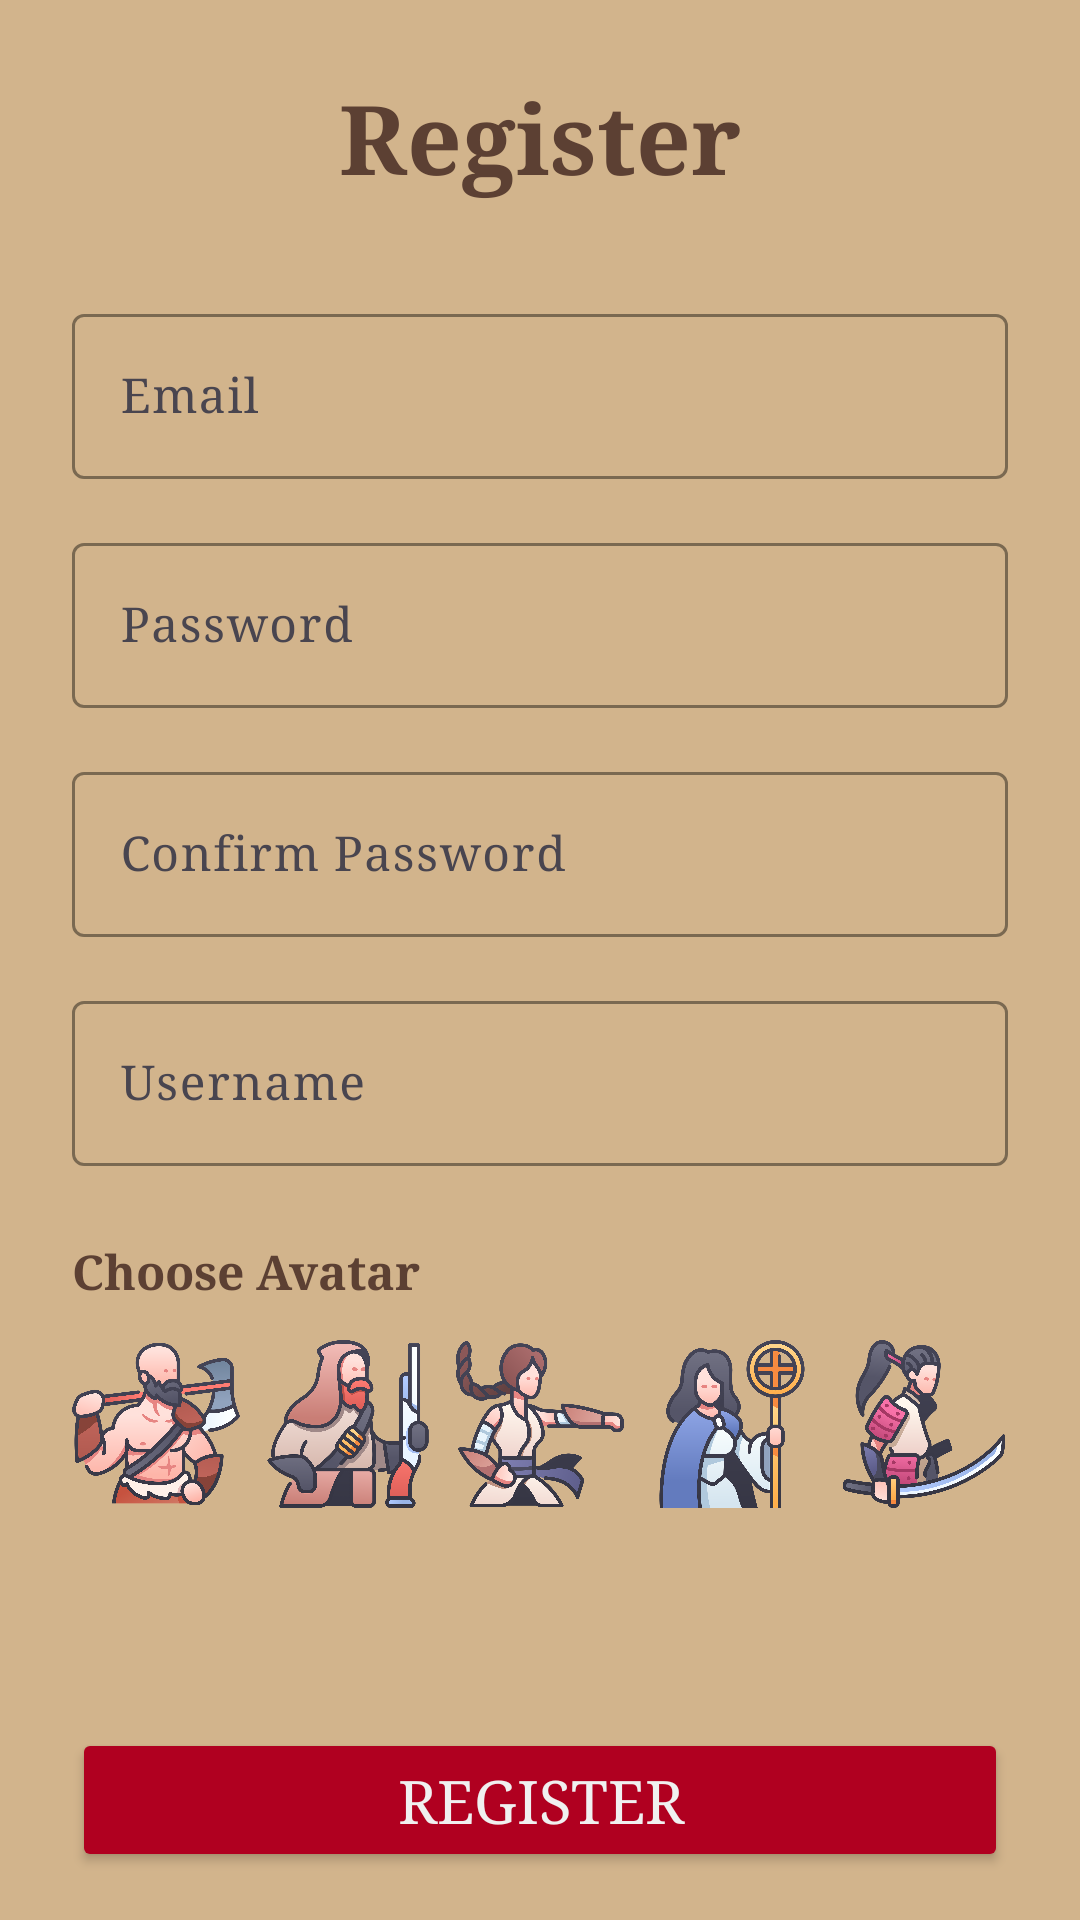

Android layout source for this screen:
<!-- AndroidManifest.xml: application theme Theme.Questify -->
<!-- res/layout/activity_register.xml -->
<?xml version="1.0" encoding="utf-8"?>
<androidx.constraintlayout.widget.ConstraintLayout
    xmlns:android="http://schemas.android.com/apk/res/android"
    xmlns:app="http://schemas.android.com/apk/res-auto"
    xmlns:tools="http://schemas.android.com/tools"
    android:id="@+id/registerLayout"
    android:layout_width="match_parent"
    android:layout_height="match_parent"
    android:background="#D2B48C"
    tools:context=".activities.users.RegisterActivity">

    <TextView
        android:id="@+id/registerTitle"
        android:layout_width="wrap_content"
        android:layout_height="wrap_content"
        android:text="Register"
        android:textSize="32sp"
        android:textColor="#5C4033"
        android:textStyle="bold"
        android:fontFamily="serif"
        android:layout_marginTop="24dp"
        app:layout_constraintTop_toTopOf="parent"
        app:layout_constraintStart_toStartOf="parent"
        app:layout_constraintEnd_toEndOf="parent"/>

    <ScrollView
        android:layout_width="0dp"
        android:layout_height="0dp"
        android:layout_marginStart="24dp"
        android:layout_marginEnd="24dp"
        android:layout_marginTop="16dp"
        android:layout_marginBottom="16dp"
        app:layout_constraintTop_toBottomOf="@id/registerTitle"
        app:layout_constraintBottom_toTopOf="@id/registerButton"
        app:layout_constraintStart_toStartOf="parent"
        app:layout_constraintEnd_toEndOf="parent">

        <LinearLayout
            android:layout_width="match_parent"
            android:layout_height="wrap_content"
            android:orientation="vertical">

            
            <com.google.android.material.textfield.TextInputLayout
                android:layout_width="match_parent"
                android:layout_height="wrap_content"
                android:layout_marginTop="16dp"
                android:hint="Email"
                app:boxStrokeColor="#5C4033"
                app:hintTextColor="#8B4513">

                <com.google.android.material.textfield.TextInputEditText
                    android:id="@+id/emailEditText"
                    android:layout_width="match_parent"
                    android:layout_height="wrap_content"
                    android:inputType="textEmailAddress"
                    android:textColor="#3E2723"
                    android:fontFamily="serif"/>
            </com.google.android.material.textfield.TextInputLayout>

            
            <com.google.android.material.textfield.TextInputLayout
                android:layout_width="match_parent"
                android:layout_height="wrap_content"
                android:layout_marginTop="16dp"
                android:hint="Password"
                app:boxStrokeColor="#5C4033"
                app:hintTextColor="#8B4513">

                <com.google.android.material.textfield.TextInputEditText
                    android:id="@+id/passwordEditText"
                    android:layout_width="match_parent"
                    android:layout_height="wrap_content"
                    android:inputType="textPassword"
                    android:textColor="#3E2723"
                    android:fontFamily="serif"/>
            </com.google.android.material.textfield.TextInputLayout>

            
            <com.google.android.material.textfield.TextInputLayout
                android:layout_width="match_parent"
                android:layout_height="wrap_content"
                android:layout_marginTop="16dp"
                android:hint="Confirm Password"
                app:boxStrokeColor="#5C4033"
                app:hintTextColor="#8B4513">

                <com.google.android.material.textfield.TextInputEditText
                    android:id="@+id/confirmPasswordEditText"
                    android:layout_width="match_parent"
                    android:layout_height="wrap_content"
                    android:inputType="textPassword"
                    android:textColor="#3E2723"
                    android:fontFamily="serif"/>
            </com.google.android.material.textfield.TextInputLayout>

            
            <com.google.android.material.textfield.TextInputLayout
                android:layout_width="match_parent"
                android:layout_height="wrap_content"
                android:layout_marginTop="16dp"
                android:hint="Username"
                app:boxStrokeColor="#5C4033"
                app:hintTextColor="#8B4513">

                <com.google.android.material.textfield.TextInputEditText
                    android:id="@+id/usernameEditText"
                    android:layout_width="match_parent"
                    android:layout_height="wrap_content"
                    android:textColor="#3E2723"
                    android:fontFamily="serif"/>
            </com.google.android.material.textfield.TextInputLayout>

            
            <TextView
                android:layout_width="wrap_content"
                android:layout_height="wrap_content"
                android:text="Choose Avatar"
                android:textColor="#5C4033"
                android:textStyle="bold"
                android:textSize="16sp"
                android:fontFamily="serif"
                android:layout_marginTop="24dp"/>

            <LinearLayout
                android:id="@+id/avatarContainer"
                android:orientation="horizontal"
                android:layout_width="match_parent"
                android:layout_height="wrap_content"
                android:gravity="center"
                android:layout_marginTop="8dp">

                <ImageView
                    android:id="@+id/barbarian"
                    android:layout_width="64dp"
                    android:layout_height="64dp"
                    android:padding="4dp"
                    android:clickable="true"
                    android:focusable="true"
                    android:src="@drawable/barbarian"/>

                <ImageView
                    android:id="@+id/dwarf"
                    android:layout_width="64dp"
                    android:layout_height="64dp"
                    android:padding="4dp"
                    android:clickable="true"
                    android:focusable="true"
                    android:src="@drawable/dwarf"/>

                <ImageView
                    android:id="@+id/fighter"
                    android:layout_width="64dp"
                    android:layout_height="64dp"
                    android:padding="4dp"
                    android:clickable="true"
                    android:focusable="true"
                    android:src="@drawable/fighter"/>

                <ImageView
                    android:id="@+id/healer"
                    android:layout_width="64dp"
                    android:layout_height="64dp"
                    android:padding="4dp"
                    android:clickable="true"
                    android:focusable="true"
                    android:src="@drawable/healer"/>

                <ImageView
                    android:id="@+id/ninja"
                    android:layout_width="64dp"
                    android:layout_height="64dp"
                    android:padding="4dp"
                    android:clickable="true"
                    android:focusable="true"
                    android:src="@drawable/ninja"/>
            </LinearLayout>
        </LinearLayout>
    </ScrollView>

    <Button
        android:id="@+id/registerButton"
        android:layout_width="0dp"
        android:layout_height="wrap_content"
        android:text="Register"
        android:textColor="#F0F0F0"
        android:textSize="20sp"
        android:backgroundTint="#B00020"
        android:fontFamily="serif"
        android:layout_marginStart="24dp"
        android:layout_marginEnd="24dp"
        android:layout_marginBottom="16dp"
        app:layout_constraintBottom_toBottomOf="parent"
        app:layout_constraintStart_toStartOf="parent"
        app:layout_constraintEnd_toEndOf="parent"
        app:cornerRadius="24dp"/>
</androidx.constraintlayout.widget.ConstraintLayout>
<!-- resources referenced by this layout -->
<resources>
  <!-- drawable barbarian: png bitmap (drawable, 347697 bytes) -->
  <!-- drawable dwarf: png bitmap (drawable, 290443 bytes) -->
  <!-- drawable fighter: png bitmap (drawable, 303128 bytes) -->
  <!-- drawable healer: png bitmap (drawable, 248019 bytes) -->
  <!-- drawable ninja: png bitmap (drawable, 299718 bytes) -->
  <style name="Theme.Questify" parent="Base.Theme.Questify" />
  <style name="Base.Theme.Questify" parent="Theme.Material3.DayNight.NoActionBar">
          
          
      </style>
</resources>
